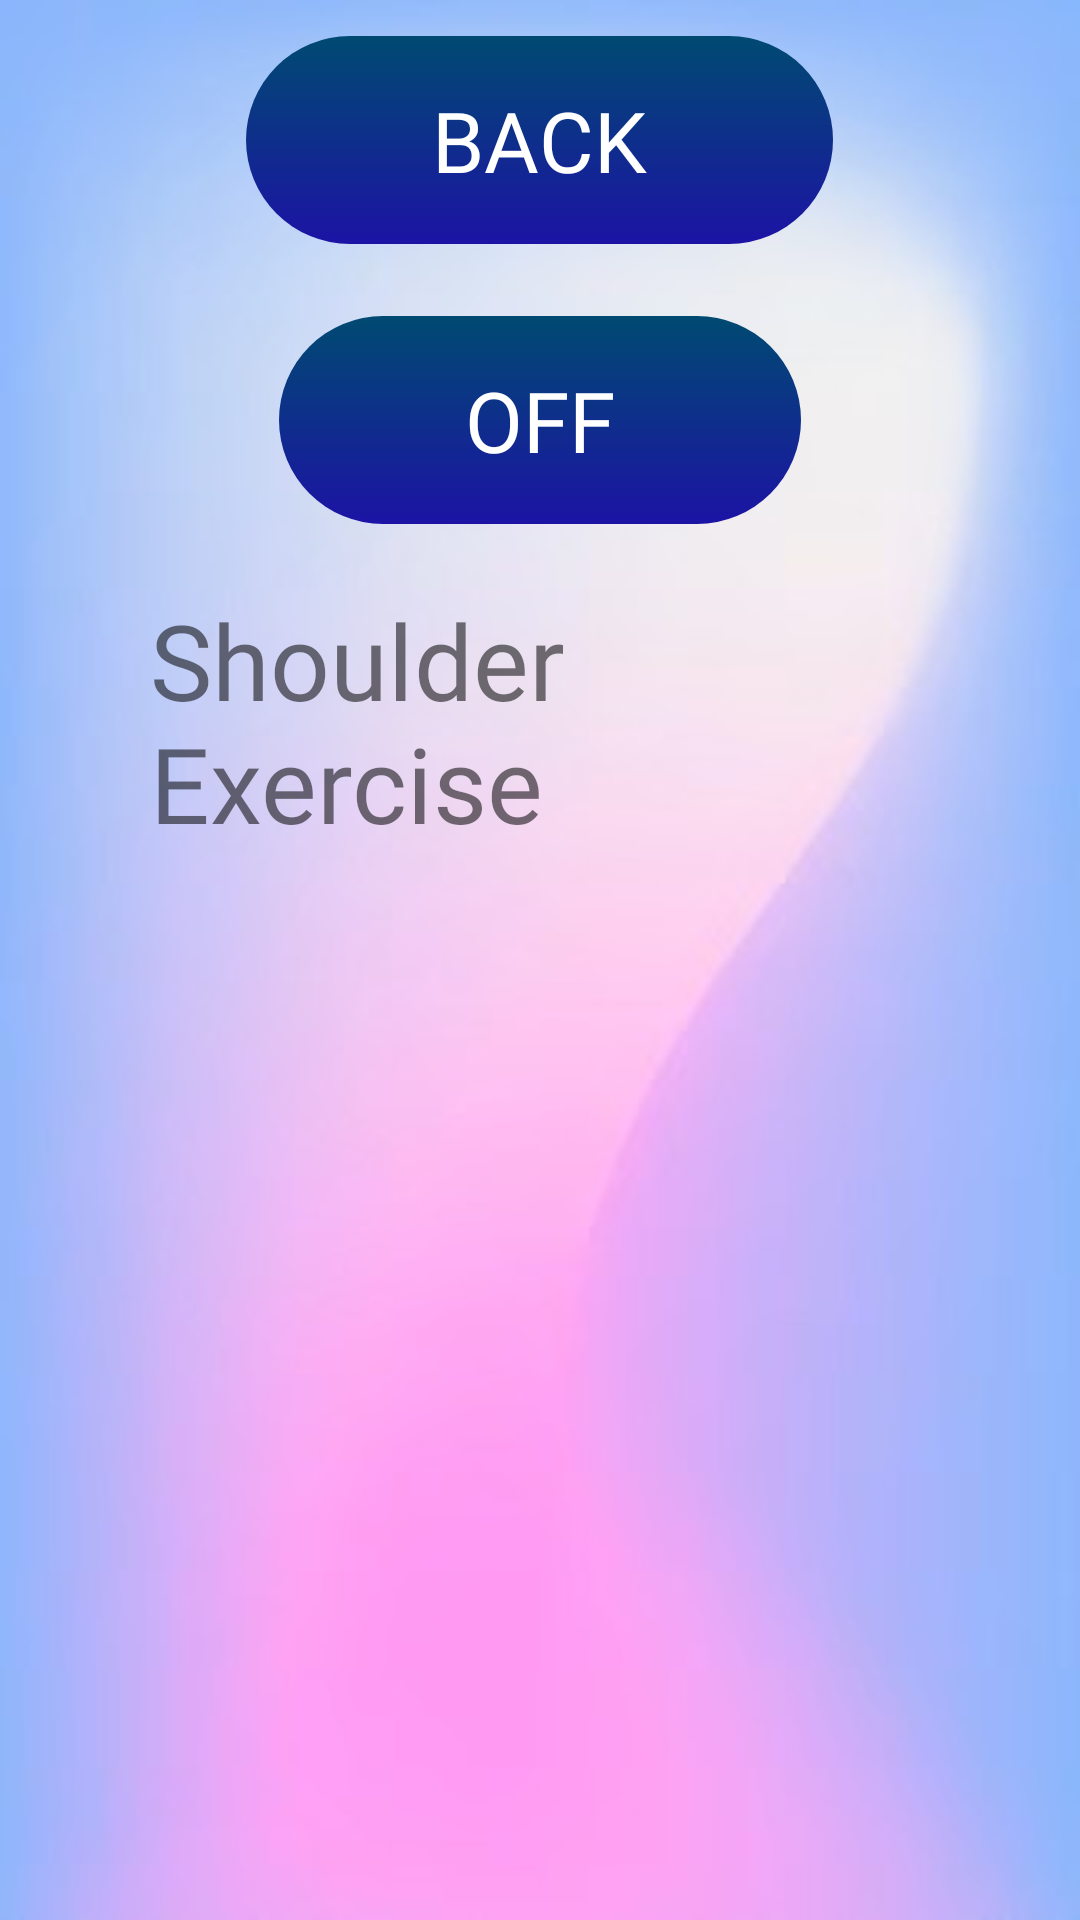

This screen was rendered from an Android layout file. Write that file and the resources it references.
<!-- AndroidManifest.xml: application theme Theme.IPostureGuard -->
<!-- res/layout/fragment_exercise_shoulder.xml -->
<?xml version="1.0" encoding="utf-8"?>
<ScrollView xmlns:android="http://schemas.android.com/apk/res/android"
    xmlns:app="http://schemas.android.com/apk/res-auto"
    xmlns:tools="http://schemas.android.com/tools"
    android:id="@+id/main"
    android:layout_width="match_parent"
    android:layout_height="match_parent"
    android:background="@drawable/backgroud"
    tools:context=".ui.exercise.fragment_exercise_shoulder">

    <LinearLayout
        android:layout_width="match_parent"
        android:layout_height="wrap_content"
        android:orientation="vertical"
        android:gravity="center"
        android:paddingRight="24dp"
        android:paddingLeft="24dp">

        <Button
            android:id="@+id/back_button"
            android:layout_width="wrap_content"
            android:layout_height="wrap_content"
            android:text="@string/back"
            android:onClick="onBackButtonClicked"
            android:paddingLeft="62dp"
            android:paddingRight="62dp"
            android:layout_margin="12dp"
            android:fontFamily="@font/font"
            android:textSize="28sp"
            android:background="@drawable/button_blue"
            android:textColor="@color/white" />

        <Button
            android:id="@+id/shoulder_exercise_button"
            android:layout_width="wrap_content"
            android:layout_height="wrap_content"
            android:text="@string/off"
            android:onClick="onExerciseButtonClicked"
            android:paddingLeft="62dp"
            android:paddingRight="62dp"
            android:layout_margin="12dp"
            android:fontFamily="@font/font"
            android:textSize="28sp"
            android:background="@drawable/button_blue"
            android:textColor="@color/white" />

        <TextView
            android:layout_width="wrap_content"
            android:layout_height="wrap_content"
            android:text="@string/shoulder_exercise"
            android:textSize="35sp"
            android:fontFamily="@font/font"
            android:paddingStart="16dp"
            android:layout_margin="10dp" />

        <TextView
            android:layout_width="match_parent"
            android:layout_height="75dp"
            android:layout_marginBottom="50dp" />
    </LinearLayout>
</ScrollView>
<!-- resources referenced by this layout -->
<resources>
  <color name="white">#FFFFFFFF</color>
  <!-- drawable backgroud: jpg bitmap (drawable, 12542 bytes) -->
  <!-- drawable button_blue (drawable) -->
  <layer-list xmlns:android="http://schemas.android.com/apk/res/android">
      <item android:right="4dp" android:bottom="4dp">
          <shape android:shape="rectangle">
              <corners android:radius="66dp" />
          </shape>
      </item>
      <item>
          <shape android:shape="rectangle">
              <gradient
                  android:angle="270"
                  android:startColor="#004a71"
                  android:endColor="#1c13a5" />
              <corners android:radius="64dp" />
              <padding android:left="16dp" android:top="16dp" android:right="16dp" android:bottom="16dp" />
          </shape>
      </item>
  </layer-list>
  <string name="back">Back</string>
  <string name="off">Off</string>
  <string name="shoulder_exercise">Shoulder Exercise</string>
  <style name="Theme.IPostureGuard" parent="Theme.MaterialComponents.DayNight.DarkActionBar.Bridge">
          
          <item name="colorPrimary">@color/purple_500</item>
          <item name="colorPrimaryVariant">@color/purple_700</item>
          <item name="colorOnPrimary">@color/white</item>
          
          <item name="colorSecondary">@color/teal_200</item>
          <item name="colorSecondaryVariant">@color/teal_700</item>
          <item name="colorOnSecondary">@color/black</item>
          
          <item name="android:statusBarColor">?attr/colorPrimaryVariant</item>
          
      </style>
  <color name="purple_500">#FF6200EE</color>
  <color name="purple_700">#FF3700B3</color>
  <color name="teal_200">#FF03DAC5</color>
  <color name="teal_700">#FF018786</color>
  <color name="black">#FF000000</color>
</resources>
